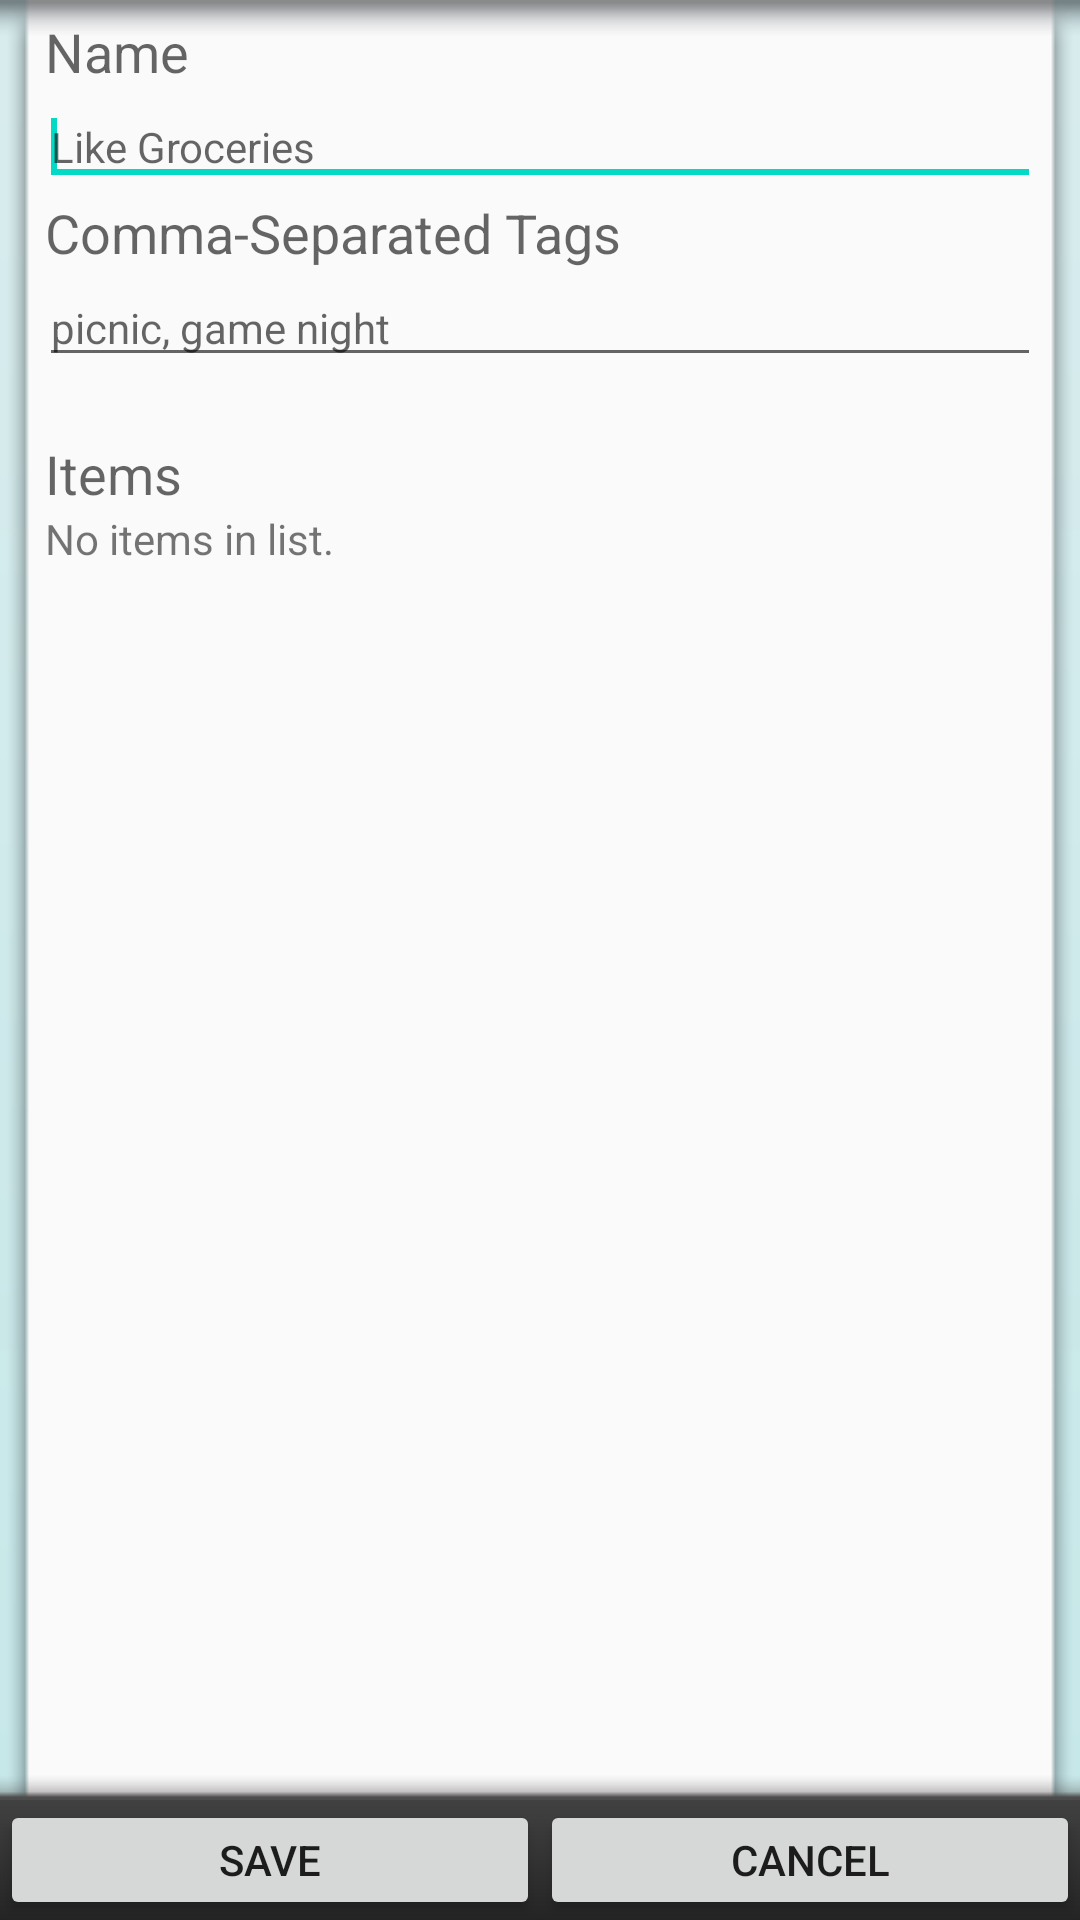

Produce the Android XML layout that renders to this screen, including the resource entries it uses.
<!-- AndroidManifest.xml: fallback theme Theme.MaterialComponents.DayNight.NoActionBar -->
<!-- res/layout/editlist.xml -->
<?xml version="1.0" encoding="utf-8"?>
<RelativeLayout xmlns:android="http://schemas.android.com/apk/res/android"
    android:layout_width="fill_parent"
    android:layout_height="fill_parent"
    android:orientation="vertical">

    <LinearLayout
        android:id="@+id/editlist_button_holder"
        style="@style/footerBar"
        android:layout_alignParentBottom="true"
        android:orientation="horizontal">

        <Button
            android:id="@+id/button1"
            android:layout_width="fill_parent"
            android:layout_height="fill_parent"
            android:layout_weight="1"
            android:onClick="saveListHelper"
            android:text="@string/Save" />

        <Button
            android:id="@+id/button3"
            android:layout_width="fill_parent"
            android:layout_height="fill_parent"
            android:layout_weight="1"
            android:onClick="cancelNewList"
            android:text="@string/CancelNewList" />
    </LinearLayout>
    
    <View android:id="@+id/listplaceholder_background"
        	style="@style/listBackground"
        	android:layout_below="@menu/main_menu"
        	android:layout_above="@id/editlist_button_holder"/> 
    
    <TextView
        android:id="@+id/label_list_name"
        android:layout_width="match_parent"
        android:layout_height="wrap_content"
        android:paddingLeft="15dp"
        android:paddingTop="5dp"
        android:text="@string/List_name"
        android:textAppearance="?android:attr/textAppearanceMedium" 
        android:layout_below="@menu/main_menu"/>

    <EditText
        android:id="@+id/edit_list_name"
        android:layout_width="match_parent"
        android:layout_height="wrap_content"
        android:hint="@string/List_name_here"
        android:layout_marginLeft="13dp"
        android:layout_marginRight="13dp"
        android:textSize="14dp" 
        android:maxLength="254" 
        android:layout_below="@id/label_list_name">

        <requestFocus />
    </EditText>

    <LinearLayout
        android:id="@+id/editlist_CID_layout"
        android:layout_width="match_parent"
        android:layout_height="wrap_content"
        android:layout_below="@id/edit_list_name" >
        
	    <TextView
	        android:id="@+id/label_list_CID"
	        android:layout_width="wrap_content"
	        android:layout_height="wrap_content"
	        android:clickable="true"
	        android:paddingLeft="15dp"
	        android:text="@string/CID"
	        android:textAppearance="?android:attr/textAppearanceMedium" />

	    <ImageView
	        android:id="@+id/imageView1"
	        android:layout_width="23dp"
	        android:layout_height="23dp"
	        android:onClick="explainCID"
	        android:src="@drawable/ic_menu_help" />
    
    </LinearLayout>
    

    <EditText
        android:id="@+id/edit_list_CID"
        android:layout_width="match_parent"
        android:layout_height="wrap_content"
        android:layout_marginLeft="13dp"
        android:layout_marginRight="13dp"
        android:hint="@string/CID_hint"
        android:textSize="14dp" 
        android:maxLength="254" 
        android:layout_below="@id/editlist_CID_layout"/>

    <TextView
        android:id="@+id/label_list_items"
        android:layout_width="fill_parent"
        android:layout_height="wrap_content"
        android:layout_marginTop="20dp"
        android:paddingLeft="15dp"
        android:text="@string/List_items"
        android:textAppearance="?android:attr/textAppearanceMedium"
        android:layout_below="@id/edit_list_CID"/>

    <ListView
        android:id="@id/android:list"
        android:layout_width="fill_parent"
        android:layout_height="wrap_content"
        android:paddingLeft="10dp"
        android:paddingRight="10dp"
        android:drawSelectorOnTop="false"
        android:fadingEdge="none"
	    android:cacheColorHint="@color/transparent"
		android:background="@color/transparent"  
        android:layout_below="@id/label_list_items"
        android:layout_above="@+id/editlist_button_holder"/>

    <TextView
        android:id="@id/android:empty"
        android:layout_width="fill_parent"
        android:layout_height="wrap_content"
        android:paddingLeft="15dp"
        android:paddingRight="15dp"
        android:text="@string/No_items_in_list"
		android:background="@color/transparent"  
        android:layout_below="@id/label_list_items"
        android:layout_above="@+id/editlist_button_holder"/>

    

</RelativeLayout>
<!-- resources referenced by this layout -->
<resources>
  <color name="transparent">#00000000</color>
  <string name="CID">Comma-Separated Tags</string>
  <string name="CID_hint">picnic, game night</string>
  <string name="CancelNewList">Cancel</string>
  <string name="List_items">Items</string>
  <string name="List_name">Name</string>
  <string name="List_name_here">Like "Groceries"</string>
  <string name="No_items_in_list">No items in list.</string>
  <string name="Save">Save</string>
  <style name="footerBar">
  	    <item name="android:layout_width">fill_parent</item>
  	    <item name="android:layout_height">40dip</item>
  	    <item name="android:background">@drawable/header_bar</item>
      </style>
  <style name="listBackground">
  	    <item name="android:layout_width">fill_parent</item>
  	    <item name="android:layout_height">fill_parent</item>
  	    <item name="android:background">@drawable/bg_list</item>
      </style>
  <!-- drawable header_bar (drawable) -->
  <shape
  xmlns:android="http://schemas.android.com/apk/res/android"
  android:shape="rectangle">
  <gradient
      android:startColor="@color/header_grey"
      android:endColor="@color/header_black"
      android:angle="270" />
  </shape>
  <!-- drawable bg_list: png bitmap (drawable-ldpi, 1451 bytes) -->
  <color name="header_grey">#414141</color>
  <color name="header_black">#242424</color>
</resources>
